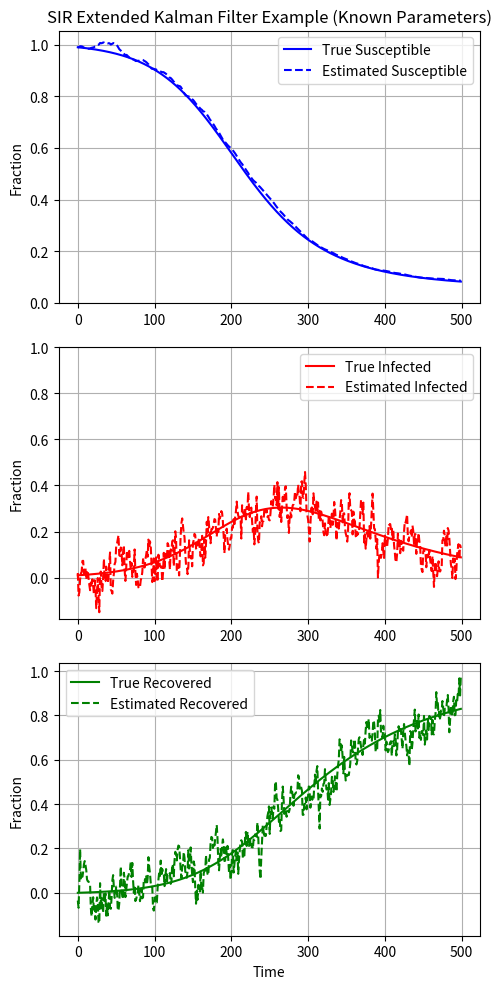

This figure's Python source:
import numpy as np
from scipy.integrate import solve_ivp  # For solving differential equations
import matplotlib.pyplot as plt

def sir_model(t, y, beta, gamma):
    S, I, R = y
    dSdt = -beta * S * I
    dIdt = beta * S * I - gamma * I
    dRdt = gamma * I
    return [dSdt, dIdt, dRdt]

def jacobian_sir(y, beta, gamma):
    S, I, _ = y
    J = np.array([[-beta * I, -beta * S, 0],
                  [beta * I, beta * S - gamma, 0],
                  [0, gamma, 0]])
    return J

# SIR model parameters
beta = 0.03
gamma = 0.01

# Initial state
S0, I0, R0 = 0.99, 0.01, 0.0  # Assuming a small initial infection in a population normalized to 1
x0 = np.array([S0, I0, R0])

# Time step
dt = 1.0  # One time unit

# Error covariance matrices
P = np.eye(3) * 0.1  # Initial estimate error covariance
Q = np.eye(3) * 0.01  # Process noise covariance (model uncertainty)
R = np.eye(2) * 0.02  # Measurement noise covariance (only for I and R measurements)

def predict(x, P, beta, gamma, dt):
    # Predict state using the SIR model
    t_span = [0, dt]
    sol = solve_ivp(sir_model, t_span, x, args=(beta, gamma), method='RK45')
    x_pred = sol.y[:, -1]
    
    # Predict error covariance
    J = jacobian_sir(x, beta, gamma)
    P_pred = J @ P @ J.T + Q
    
    return x_pred, P_pred

def update(x_pred, P_pred, z, R):
    H = np.array([[0, 1, 0],  # Measurement model: we only measure I and R
                  [0, 0, 1]])
    
    # Kalman gain
    S = H @ P_pred @ H.T + R
    K = P_pred @ H.T @ np.linalg.inv(S)
    
    # Update state
    z_pred = H @ x_pred
    x_upd = x_pred + K @ (z - z_pred)
    
    # Update error covariance
    P_upd = (np.eye(len(x_pred)) - K @ H) @ P_pred
    
    return x_upd, P_upd

# Simulate some synthetic measurements for infected and recovered
num_steps = 500
true_states = np.empty((3, num_steps))
measurements = np.empty((2, num_steps))
x = x0
for i in range(num_steps):
    x, _ = predict(x, P, beta, gamma, dt)
    true_states[:, i] = x
    measurements[:, i] = x[1:] + np.random.normal(0, np.sqrt(R.diagonal()), 2)  # Add noise to I and R

# Apply EKF
estimated_states = np.empty((3, num_steps))
x_est = x0
P_est = P
for i in range(num_steps):
    x_pred, P_pred = predict(x_est, P_est, beta, gamma, dt)
    x_est, P_est = update(x_pred, P_pred, measurements[:, i], R)
    estimated_states[:, i] = x_est

time = np.arange(0, num_steps)

fig, axs = plt.subplots(3, 1, figsize=(5, 10))  # 3 rows, 1 column

# Susceptible
axs[0].plot(time, true_states[0, :], 'b-', label='True Susceptible')
axs[0].plot(time, estimated_states[0, :], 'b--', label='Estimated Susceptible')
axs[0].set_title('SIR Extended Kalman Filter Example (Known Parameters)')
axs[0].set_ylabel('Fraction')
axs[0].set_yticks([0,0.2,0.4,0.6,0.8,1.0])
axs[0].legend()
axs[0].grid(True)

# Infected
axs[1].plot(time, true_states[1, :], 'r-', label='True Infected')
axs[1].plot(time, estimated_states[1, :], 'r--', label='Estimated Infected')
#axs[1].set_title('Infected Population')
axs[1].set_ylabel('Fraction')
axs[1].set_yticks([0,0.2,0.4,0.6,0.8,1.0])
axs[1].legend()
axs[1].grid(True)

# Recovered
axs[2].plot(time, true_states[2, :], 'g-', label='True Recovered')
axs[2].plot(time, estimated_states[2, :], 'g--', label='Estimated Recovered')
#axs[2].set_title('Recovered Population')
axs[2].set_xlabel('Time')
axs[2].set_ylabel('Fraction')
axs[2].set_yticks([0,0.2,0.4,0.6,0.8,1.0])
axs[2].legend()
axs[2].grid(True)

plt.tight_layout()  # Adjust layout to not overlap
plt.show()

"""
## Now, try to estimate beta and gamma simultaniously

def extended_sir_model(t, y):
    # Extended state includes S, I, R, beta, and gamma
    S, I, R, beta, gamma = y
    dSdt = -beta * S * I
    dIdt = beta * S * I - gamma * I
    dRdt = gamma * I
    dbetadt = 0  # Beta is assumed constant, so its derivative is zero
    dgammadt = 0  # Gamma is assumed constant, so its derivative is zero
    return [dSdt, dIdt, dRdt, dbetadt, dgammadt]

def jacobian_extended(y):
    S, I, _, beta, gamma = y
    J = np.zeros((5, 5))
    J[0, :] = [-beta * I, -beta * S, 0, -S * I, 0]
    J[1, :] = [beta * I, beta * S - gamma, 0, S * I, -I]
    J[2, :] = [0, gamma, 0, 0, I]
    J[3, :] = [0, 0, 0, 0, 0]  # Derivative of beta with respect to everything is zero
    J[4, :] = [0, 0, 0, 0, 0]  # Derivative of gamma with respect to everything is zero
    return J


# Initial state now includes guesses for beta and gamma
S0, I0, R0 = 0.99, 0.01, 0.0
beta_guess, gamma_guess = 0.25, 0.05  # Initial guesses for beta and gamma
x0_extended = np.array([S0, I0, R0, beta_guess, gamma_guess])

# Adjust the covariance matrices to account for the uncertainties in beta and gamma
P_extended = np.eye(5) * 0.1
P_extended[3, 3], P_extended[4, 4] = 0.1, 0.1  # Higher uncertainty in beta and gamma estimates
Q_extended = np.eye(5) * 0.01
R_extended = np.eye(2) * 0.02  # Measurement noise stays the same

def predict_ext(x, P, dt):
    # Predict state using the SIR model
    t_span = [0, dt]
    sol = solve_ivp(extended_sir_model, t_span, x, method='RK45')
    x_pred = sol.y[:, -1]
    
    # Predict error covariance
    J = jacobian_extended(x)
    P_pred = J @ P_extended @ J.T + Q_extended
    
    return x_pred, P_pred

def update_ext(x_pred, P_pred, z, R):
    H = np.array([[0, 1, 0],  # Measurement model: we only measure I and R
                  [0, 0, 1]])
    
    # Kalman gain
    S = H @ P_pred @ H.T + R
    K = P_pred @ H.T @ np.linalg.inv(S)
    
    # Update state
    z_pred = H @ x_pred
    x_upd = x_pred + K @ (z - z_pred)
    
    # Update error covariance
    P_upd = (np.eye(len(x_pred)) - K @ H) @ P_pred
    
    return x_upd, P_upd
"""
